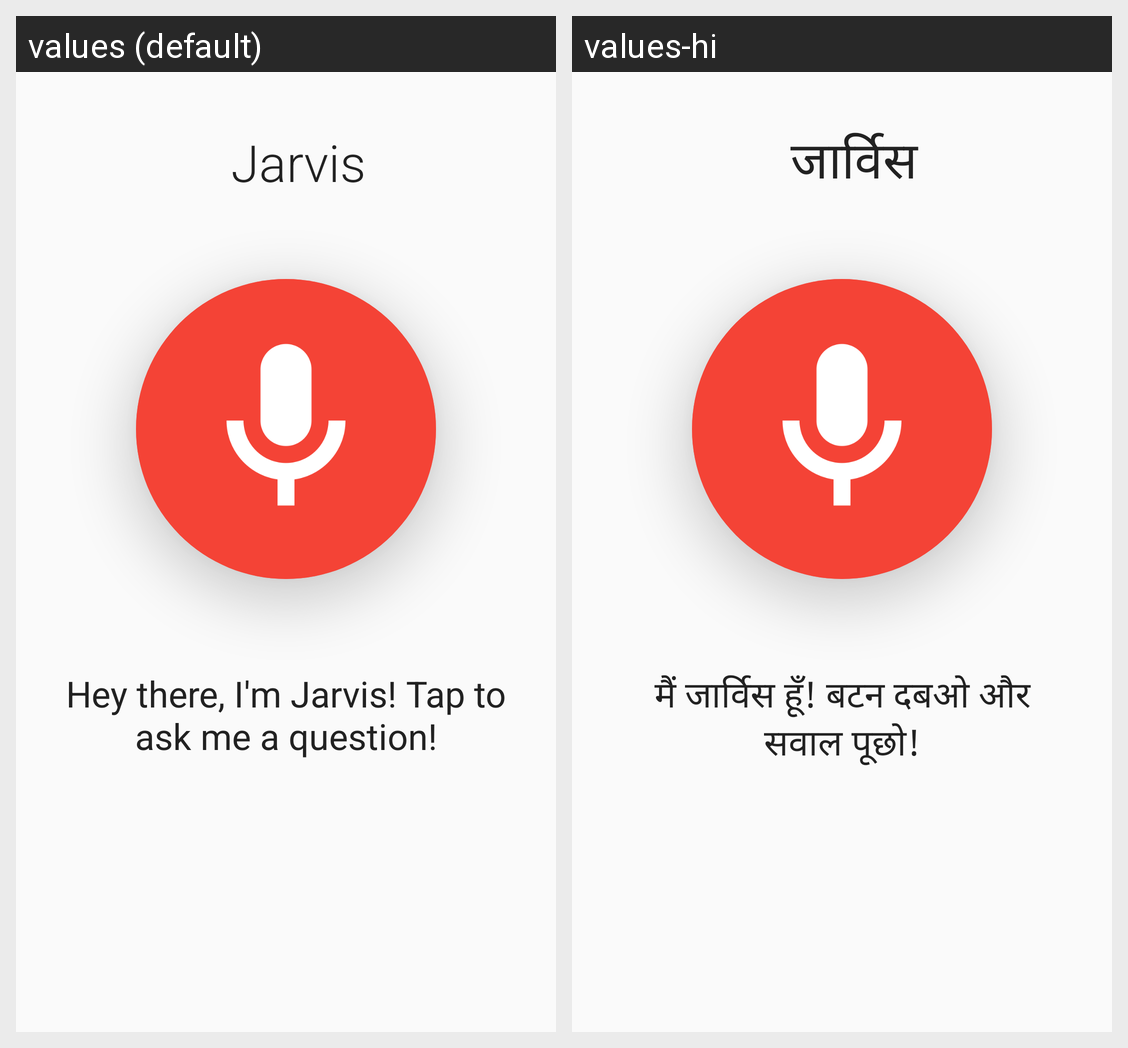

This grid shows one Android layout under two languages. Give, for every string resource on the screen, its name, the default text and each shown locale's text.
Android screen res/layout/activity_main.xml rendered under 2 locales, left to right: values (default), values-hi. Device: Nexus 5 (rendered at 1080×1920; each locale shown at half size, 540×960, under a caption strip naming it); theme AppTheme.
Strings drawn on this screen, with the default value and each locale's value (text and hints the layout hard-codes, and strings that could not be matched under every locale, appear in the picture but are not listed):

app_name
  values: Jarvis
  values-hi: जार्विस

IntroText
  values: Hey there, I'm Jarvis! Tap to ask me a question!
  values-hi: मैं जार्विस हूँ! बटन दबओ और सवाल पूछो!
